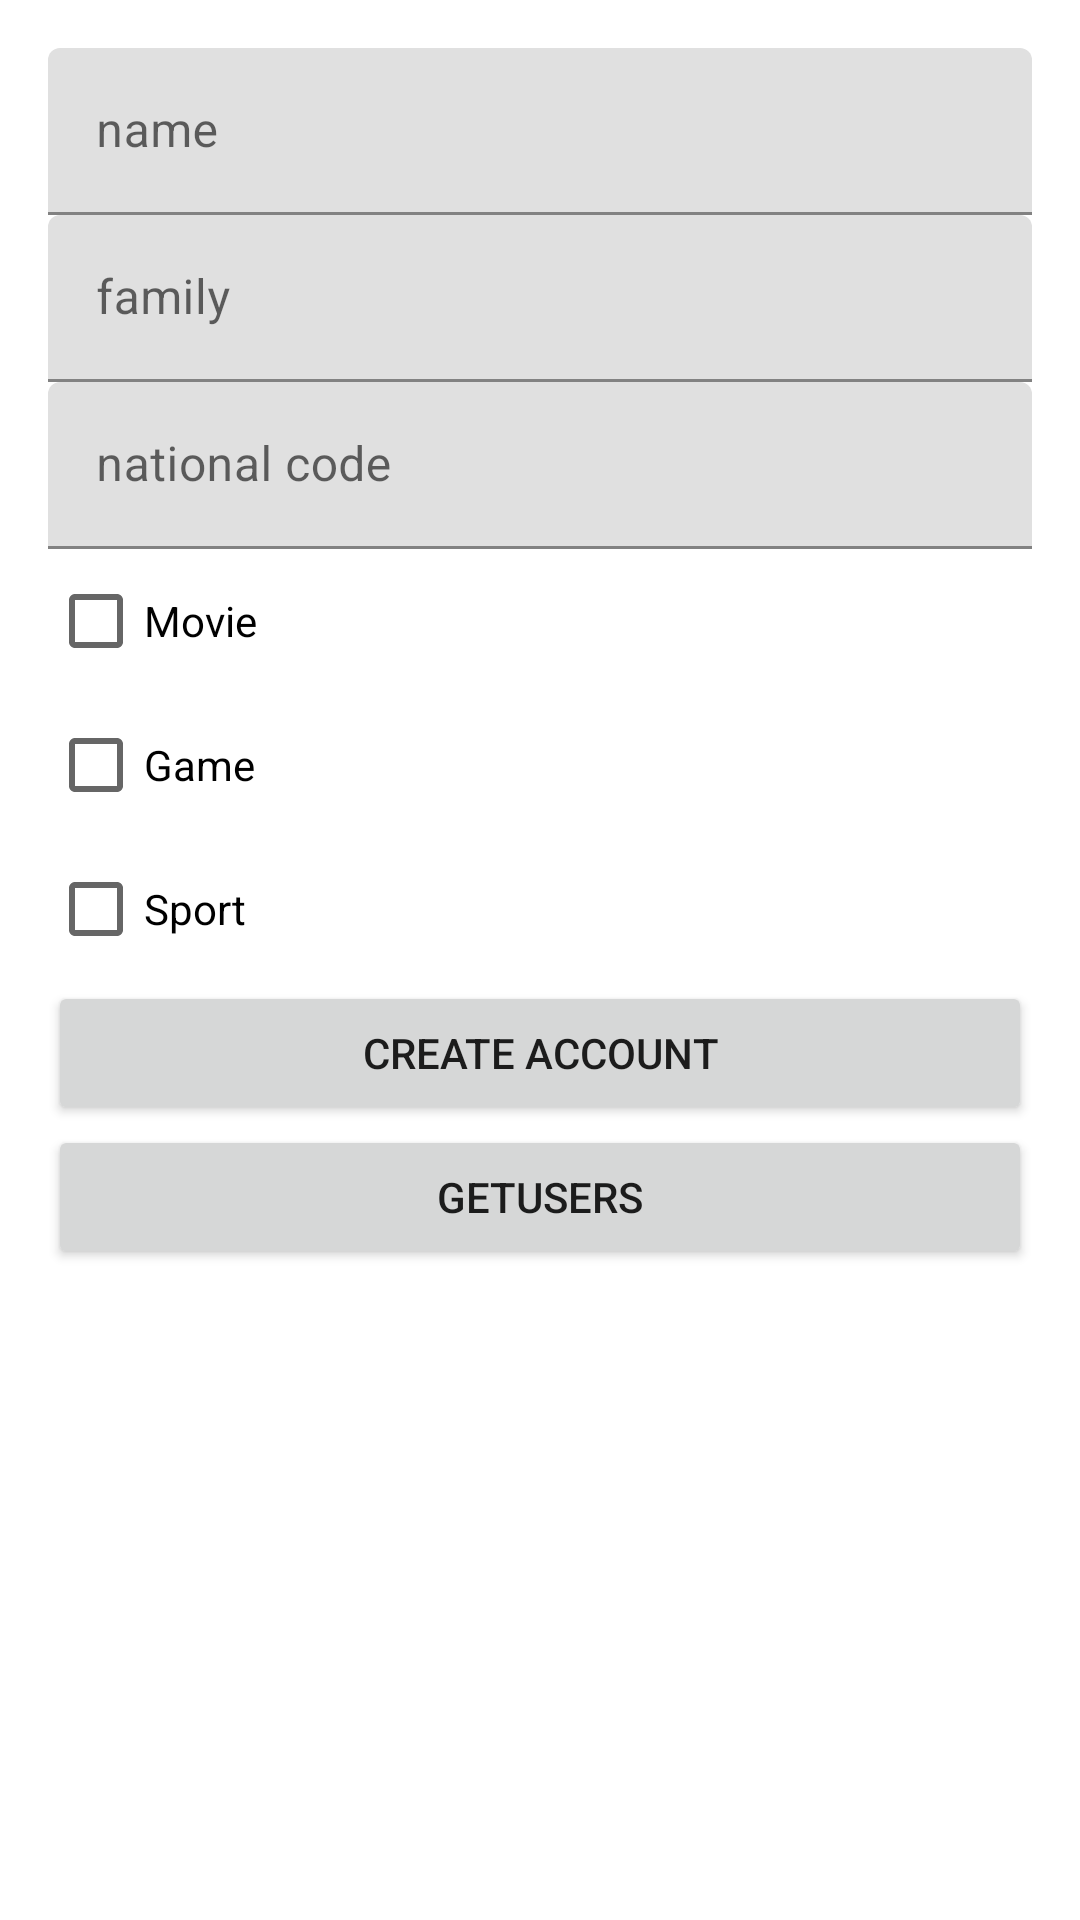

Here is an Android app screen rendered from its layout file. Give the layout XML and the strings, colors and styles it references.
<!-- AndroidManifest.xml: application theme Theme.MkbArchitecture -->
<!-- res/layout/fragment_signup.xml -->
<?xml version="1.0" encoding="utf-8"?>
<LinearLayout xmlns:android="http://schemas.android.com/apk/res/android"
    android:orientation="vertical"
    android:layout_width="match_parent"
    android:layout_height="match_parent"
    android:padding="16dp">

    <com.google.android.material.textfield.TextInputLayout
        android:layout_width="match_parent"
        android:layout_height="wrap_content"
        android:hint="name">

        <com.google.android.material.textfield.TextInputEditText
            android:id="@+id/home_name"
            android:layout_width="match_parent"
            android:layout_height="wrap_content"/>

    </com.google.android.material.textfield.TextInputLayout>

    <com.google.android.material.textfield.TextInputLayout
        android:layout_width="match_parent"
        android:layout_height="wrap_content"
        android:hint="family">

        <com.google.android.material.textfield.TextInputEditText
            android:id="@+id/home_family"
            android:layout_width="match_parent"
            android:layout_height="wrap_content"/>

    </com.google.android.material.textfield.TextInputLayout>

    <com.google.android.material.textfield.TextInputLayout
        android:layout_width="match_parent"
        android:layout_height="wrap_content"
        android:hint="national code">

        <com.google.android.material.textfield.TextInputEditText
            android:id="@+id/home_national_code"
            android:layout_width="match_parent"
            android:layout_height="wrap_content"/>

    </com.google.android.material.textfield.TextInputLayout>

    <CheckBox
        android:id="@+id/checkbox_movie"
        android:layout_width="wrap_content"
        android:layout_height="wrap_content"
        android:text="Movie"/>

    <CheckBox
        android:id="@+id/checkbox_game"
        android:layout_width="wrap_content"
        android:layout_height="wrap_content"
        android:text="Game"/>

    <CheckBox
        android:id="@+id/checkbox_sport"
        android:layout_width="wrap_content"
        android:layout_height="wrap_content"
        android:text="Sport"/>

    <Button
        android:id="@+id/home_btn"
        android:layout_width="match_parent"
        android:layout_height="wrap_content"
        android:text="Create Account"/>

    <Button
        android:id="@+id/get_list_users"
        android:layout_width="match_parent"
        android:layout_height="wrap_content"
        android:text="getUsers" />

</LinearLayout>
<!-- resources referenced by this layout -->
<resources>
  <style name="Theme.MkbArchitecture" parent="Theme.MaterialComponents.DayNight.DarkActionBar">
          
          <item name="colorPrimary">@color/purple_500</item>
          <item name="colorPrimaryVariant">@color/purple_700</item>
          <item name="colorOnPrimary">@color/white</item>
          
          <item name="colorSecondary">@color/teal_200</item>
          <item name="colorSecondaryVariant">@color/teal_700</item>
          <item name="colorOnSecondary">@color/black</item>
          
          <item name="android:statusBarColor" tools:targetApi="l">?attr/colorPrimaryVariant</item>
          
      </style>
  <!-- not gathered from this repository: default colours our renderer supplied (Android Studio template values) -->
  <color name="purple_500">#FF6200EE</color>
  <color name="purple_700">#FF3700B3</color>
  <color name="teal_200">#FF03DAC5</color>
  <color name="teal_700">#FF018786</color>
  <color name="black">#FF000000</color>
  <color name="white">#FFFFFFFF</color>
</resources>
